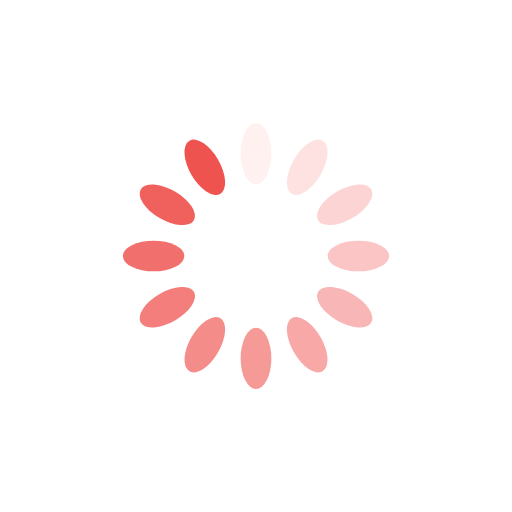
t = 0.00 s
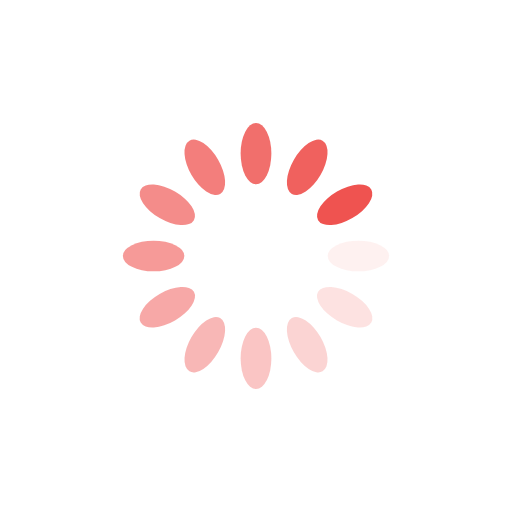
t = 0.25 s
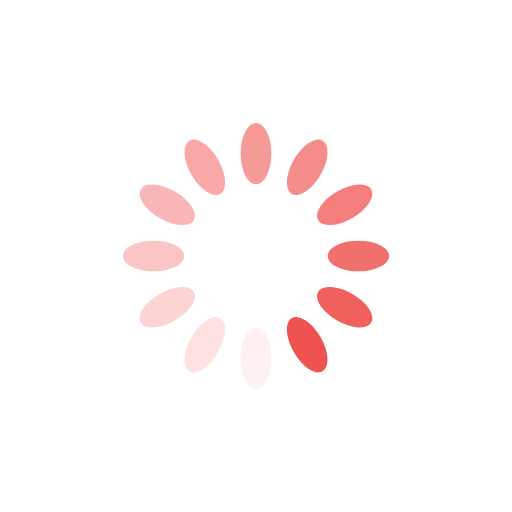
t = 0.50 s
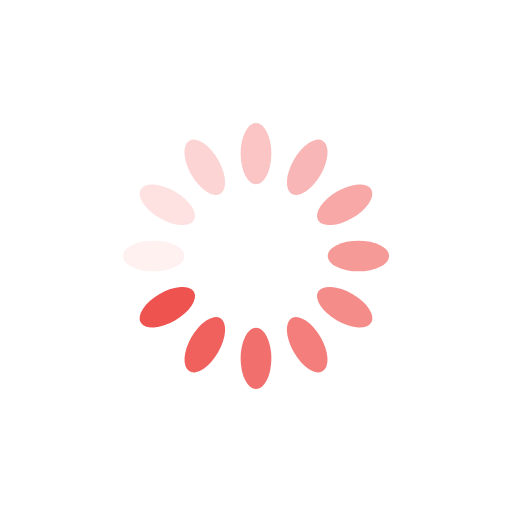
t = 0.75 s

The animated SVG that drew these frames (rendered in a browser with its animation timeline set to each time). Animation: 12 SMIL elements (animate=12); one cycle of 1.00 s, repeats indefinitely.

<?xml version="1.0" encoding="utf-8"?>
<svg xmlns="http://www.w3.org/2000/svg" xmlns:xlink="http://www.w3.org/1999/xlink" style="margin: auto; background: none; display: block; shape-rendering: auto;" width="200px" height="200px" viewBox="0 0 100 100" preserveAspectRatio="xMidYMid">
<g transform="rotate(0 50 50)">
  <rect x="47" y="24" rx="3" ry="6" width="6" height="12" fill="#ef5350">
    <animate attributeName="opacity" values="1;0" keyTimes="0;1" dur="1s" begin="-0.9166666666666666s" repeatCount="indefinite"></animate>
  </rect>
</g><g transform="rotate(30 50 50)">
  <rect x="47" y="24" rx="3" ry="6" width="6" height="12" fill="#ef5350">
    <animate attributeName="opacity" values="1;0" keyTimes="0;1" dur="1s" begin="-0.8333333333333334s" repeatCount="indefinite"></animate>
  </rect>
</g><g transform="rotate(60 50 50)">
  <rect x="47" y="24" rx="3" ry="6" width="6" height="12" fill="#ef5350">
    <animate attributeName="opacity" values="1;0" keyTimes="0;1" dur="1s" begin="-0.75s" repeatCount="indefinite"></animate>
  </rect>
</g><g transform="rotate(90 50 50)">
  <rect x="47" y="24" rx="3" ry="6" width="6" height="12" fill="#ef5350">
    <animate attributeName="opacity" values="1;0" keyTimes="0;1" dur="1s" begin="-0.6666666666666666s" repeatCount="indefinite"></animate>
  </rect>
</g><g transform="rotate(120 50 50)">
  <rect x="47" y="24" rx="3" ry="6" width="6" height="12" fill="#ef5350">
    <animate attributeName="opacity" values="1;0" keyTimes="0;1" dur="1s" begin="-0.5833333333333334s" repeatCount="indefinite"></animate>
  </rect>
</g><g transform="rotate(150 50 50)">
  <rect x="47" y="24" rx="3" ry="6" width="6" height="12" fill="#ef5350">
    <animate attributeName="opacity" values="1;0" keyTimes="0;1" dur="1s" begin="-0.5s" repeatCount="indefinite"></animate>
  </rect>
</g><g transform="rotate(180 50 50)">
  <rect x="47" y="24" rx="3" ry="6" width="6" height="12" fill="#ef5350">
    <animate attributeName="opacity" values="1;0" keyTimes="0;1" dur="1s" begin="-0.4166666666666667s" repeatCount="indefinite"></animate>
  </rect>
</g><g transform="rotate(210 50 50)">
  <rect x="47" y="24" rx="3" ry="6" width="6" height="12" fill="#ef5350">
    <animate attributeName="opacity" values="1;0" keyTimes="0;1" dur="1s" begin="-0.3333333333333333s" repeatCount="indefinite"></animate>
  </rect>
</g><g transform="rotate(240 50 50)">
  <rect x="47" y="24" rx="3" ry="6" width="6" height="12" fill="#ef5350">
    <animate attributeName="opacity" values="1;0" keyTimes="0;1" dur="1s" begin="-0.25s" repeatCount="indefinite"></animate>
  </rect>
</g><g transform="rotate(270 50 50)">
  <rect x="47" y="24" rx="3" ry="6" width="6" height="12" fill="#ef5350">
    <animate attributeName="opacity" values="1;0" keyTimes="0;1" dur="1s" begin="-0.16666666666666666s" repeatCount="indefinite"></animate>
  </rect>
</g><g transform="rotate(300 50 50)">
  <rect x="47" y="24" rx="3" ry="6" width="6" height="12" fill="#ef5350">
    <animate attributeName="opacity" values="1;0" keyTimes="0;1" dur="1s" begin="-0.08333333333333333s" repeatCount="indefinite"></animate>
  </rect>
</g><g transform="rotate(330 50 50)">
  <rect x="47" y="24" rx="3" ry="6" width="6" height="12" fill="#ef5350">
    <animate attributeName="opacity" values="1;0" keyTimes="0;1" dur="1s" begin="0s" repeatCount="indefinite"></animate>
  </rect>
</g>
<!-- [ldio] generated by https://loading.io/ --></svg>
